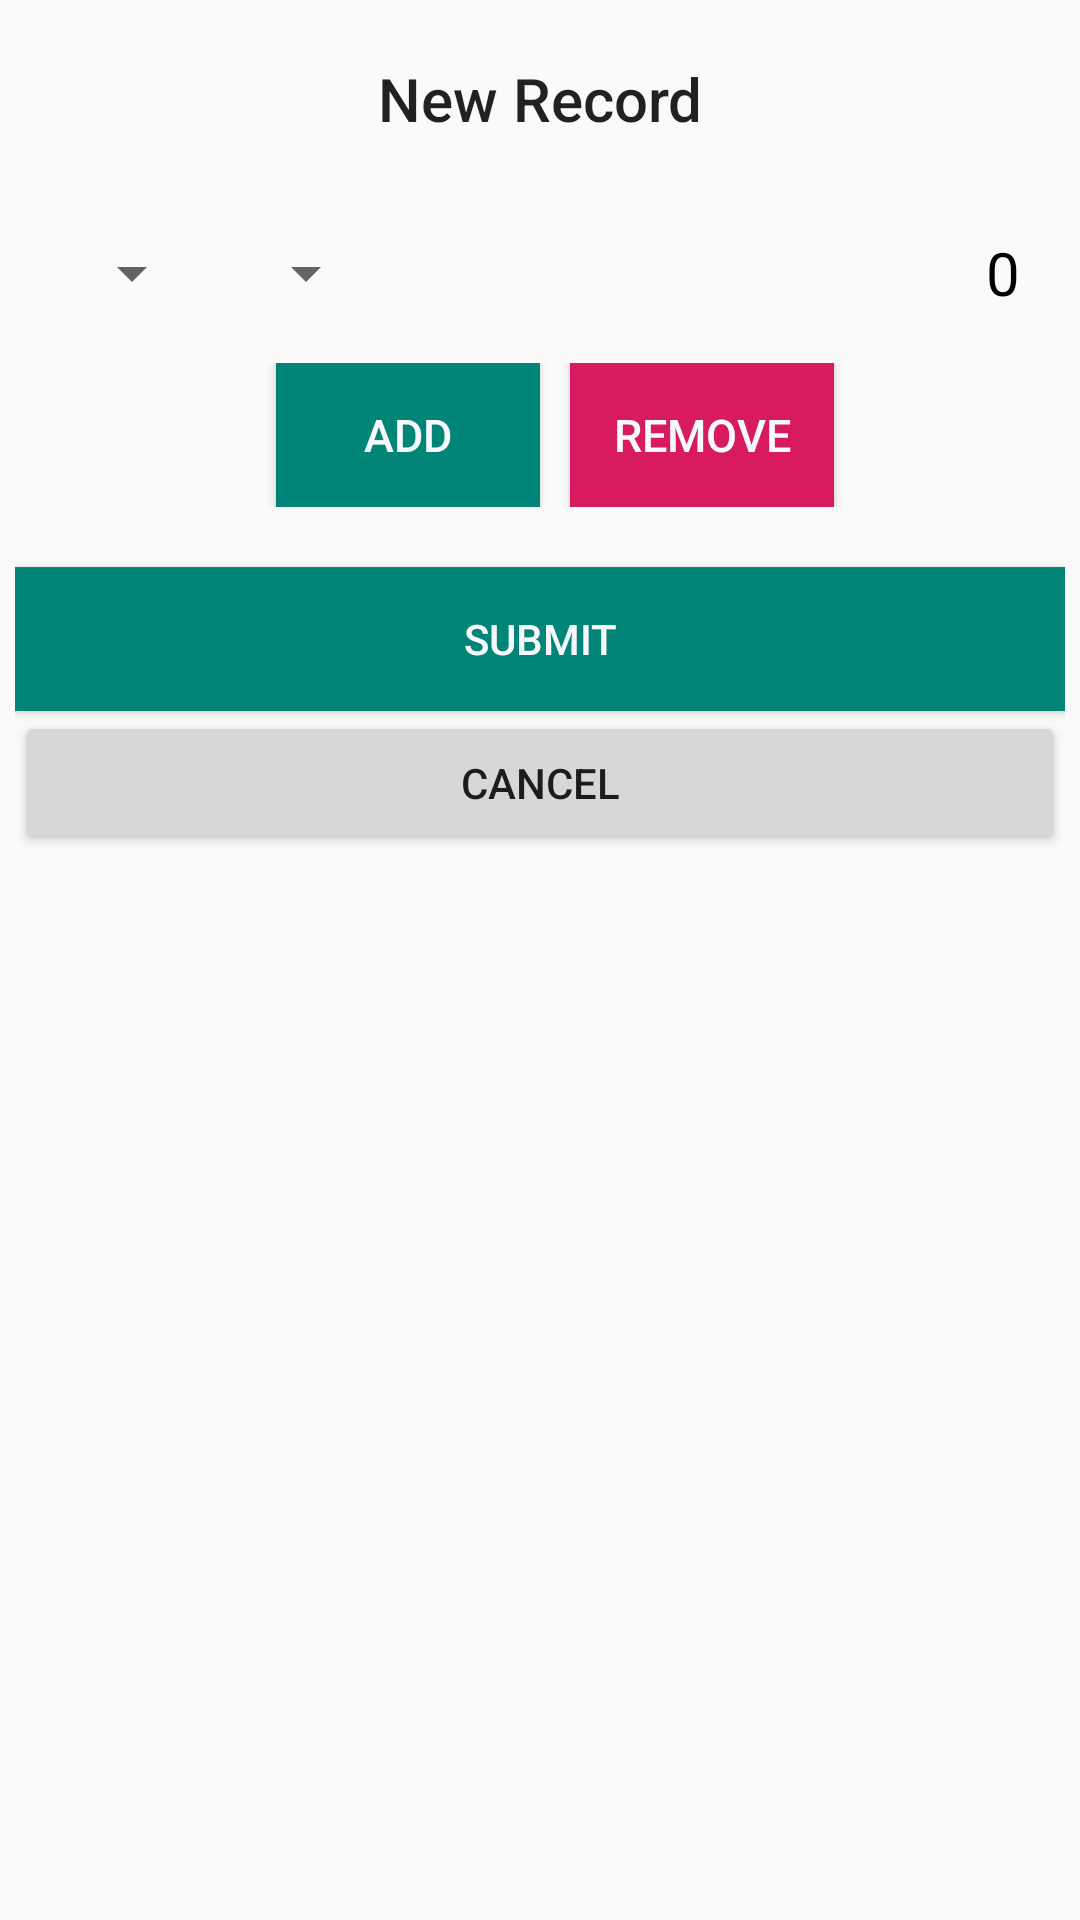

Layout XML and referenced resources for this Android screen:
<!-- AndroidManifest.xml: application theme AppTheme -->
<!-- res/layout/activity_record_now.xml -->
<?xml version="1.0" encoding="utf-8"?>
<ScrollView xmlns:android="http://schemas.android.com/apk/res/android"
    android:layout_width="match_parent"
    android:layout_height="match_parent"
    android:padding="5dp"
    >

    <LinearLayout
        android:layout_width="match_parent"
        android:layout_height="wrap_content"
        android:orientation="vertical"
        android:id="@+id/recordNowContainer">

        <androidx.appcompat.widget.Toolbar
            xmlns:android="http://schemas.android.com/apk/res/android"
            xmlns:app="http://schemas.android.com/apk/res-auto"
            android:id="@+id/toolbar"
            android:layout_width="match_parent"
            android:layout_height="wrap_content"
            android:minHeight="?attr/actionBarSize"
            android:padding="0dp"
            app:popupTheme="@style/ThemeOverlay.AppCompat.Light"
            >

            <TextView
                android:id="@+id/recordNowTitle"
                style="@style/TextAppearance.AppCompat.Widget.ActionBar.Title"
                android:layout_width="wrap_content"
                android:layout_height="wrap_content"
                android:layout_gravity="center"
                android:text="@string/new_record"
                android:textSize="20sp" />
        </androidx.appcompat.widget.Toolbar>


        <include layout="@layout/layout_edit"/>

    <LinearLayout
        android:layout_width="match_parent"
        android:layout_height="wrap_content"
        android:orientation="horizontal"
        android:gravity="center">
        <Button
            android:id="@+id/add"
            android:layout_width="wrap_content"
            android:layout_height="wrap_content"
            android:gravity="center"
            android:layout_gravity="center"
            android:layout_marginStart="10dp"
            android:text="@string/add"
            android:textSize="15sp"
            android:background="@color/colorPrimary"
            android:textColor="@color/colorButtonText"
            android:onClick="onAddClicked"
            >
        </Button>
        <Button
            android:id="@+id/remove"
            android:layout_width="wrap_content"
            android:layout_height="wrap_content"
            android:gravity="center"
            android:layout_gravity="center"
            android:layout_marginStart="10dp"
            android:text="@string/remove"
            android:textSize="15sp"
            android:background="@color/colorAccent"
            android:textColor="@color/colorButtonText"
            android:onClick="onRemoveClicked"
            >
        </Button>
    </LinearLayout>
        <Button
            android:id="@+id/submit"
            android:layout_width="match_parent"
            android:layout_height="wrap_content"
            android:layout_gravity="center"
            android:layout_marginTop="20dp"
            android:text="@string/submit"
            android:background="@color/colorPrimary"
            android:textColor="@color/colorButtonText"
            android:onClick="onSubmitClicked"
            >
        </Button>
        <Button
            android:id="@+id/cancel"
            android:layout_width="match_parent"
            android:layout_height="wrap_content"
            android:layout_gravity="center"
            android:text="@string/cancel"
            android:onClick="onCancelClicked"
            >
        </Button>
    </LinearLayout>
</ScrollView>
<!-- res/layout/layout_edit.xml (included above) -->
<?xml version="1.0" encoding="utf-8"?>
<TableLayout
    xmlns:android="http://schemas.android.com/apk/res/android"
    android:layout_width="wrap_content"
    android:layout_height="wrap_content"
    android:stretchColumns="3"
    android:padding="5dp">
    <TableRow>
        <Spinner
            android:id="@+id/spinnerCategory"
            android:layout_column="1"
            android:layout_width="wrap_content"
            android:layout_height="50dp"
            android:layout_marginStart="10dp">

        </Spinner>

        <Spinner
            android:id="@+id/spinnerCurrencyCode"
            android:layout_column="2"
            android:layout_width="wrap_content"
            android:layout_height="50dp"
            android:layout_marginStart="10dp"
            >

        </Spinner>

        <EditText
            android:layout_column="3"
            android:id="@+id/aEditText"
            android:layout_marginStart="10dp"
            android:layout_marginEnd="10dp"
            android:layout_width="wrap_content"
            android:gravity="end"
            android:layout_gravity="center_vertical"
            android:text="0"
            android:textSize="20sp"
            android:textColor="@color/colorText"
            android:inputType="numberDecimal"
            android:background="@null"
            >
        </EditText>
    </TableRow>
</TableLayout>
<!-- resources referenced by this layout -->
<resources>
  <color name="colorAccent">#D81B60</color>
  <color name="colorButtonText">#F8F8FF</color>
  <color name="colorPrimary">#008577</color>
  <color name="colorText">#000000</color>
  <string name="add">ADD</string>
  <string name="cancel">CANCEL</string>
  <string name="new_record">New Record</string>
  <string name="remove">REMOVE</string>
  <string name="submit">SUBMIT</string>
  <style name="AppTheme" parent="Theme.Design.Light.NoActionBar">
          
          <item name="colorPrimary">@color/colorPrimary</item>
          <item name="colorPrimaryDark">@color/colorPrimaryDark</item>
          <item name="colorAccent">@color/colorAccent</item>
      </style>
  <color name="colorPrimaryDark">#00574B</color>
</resources>
